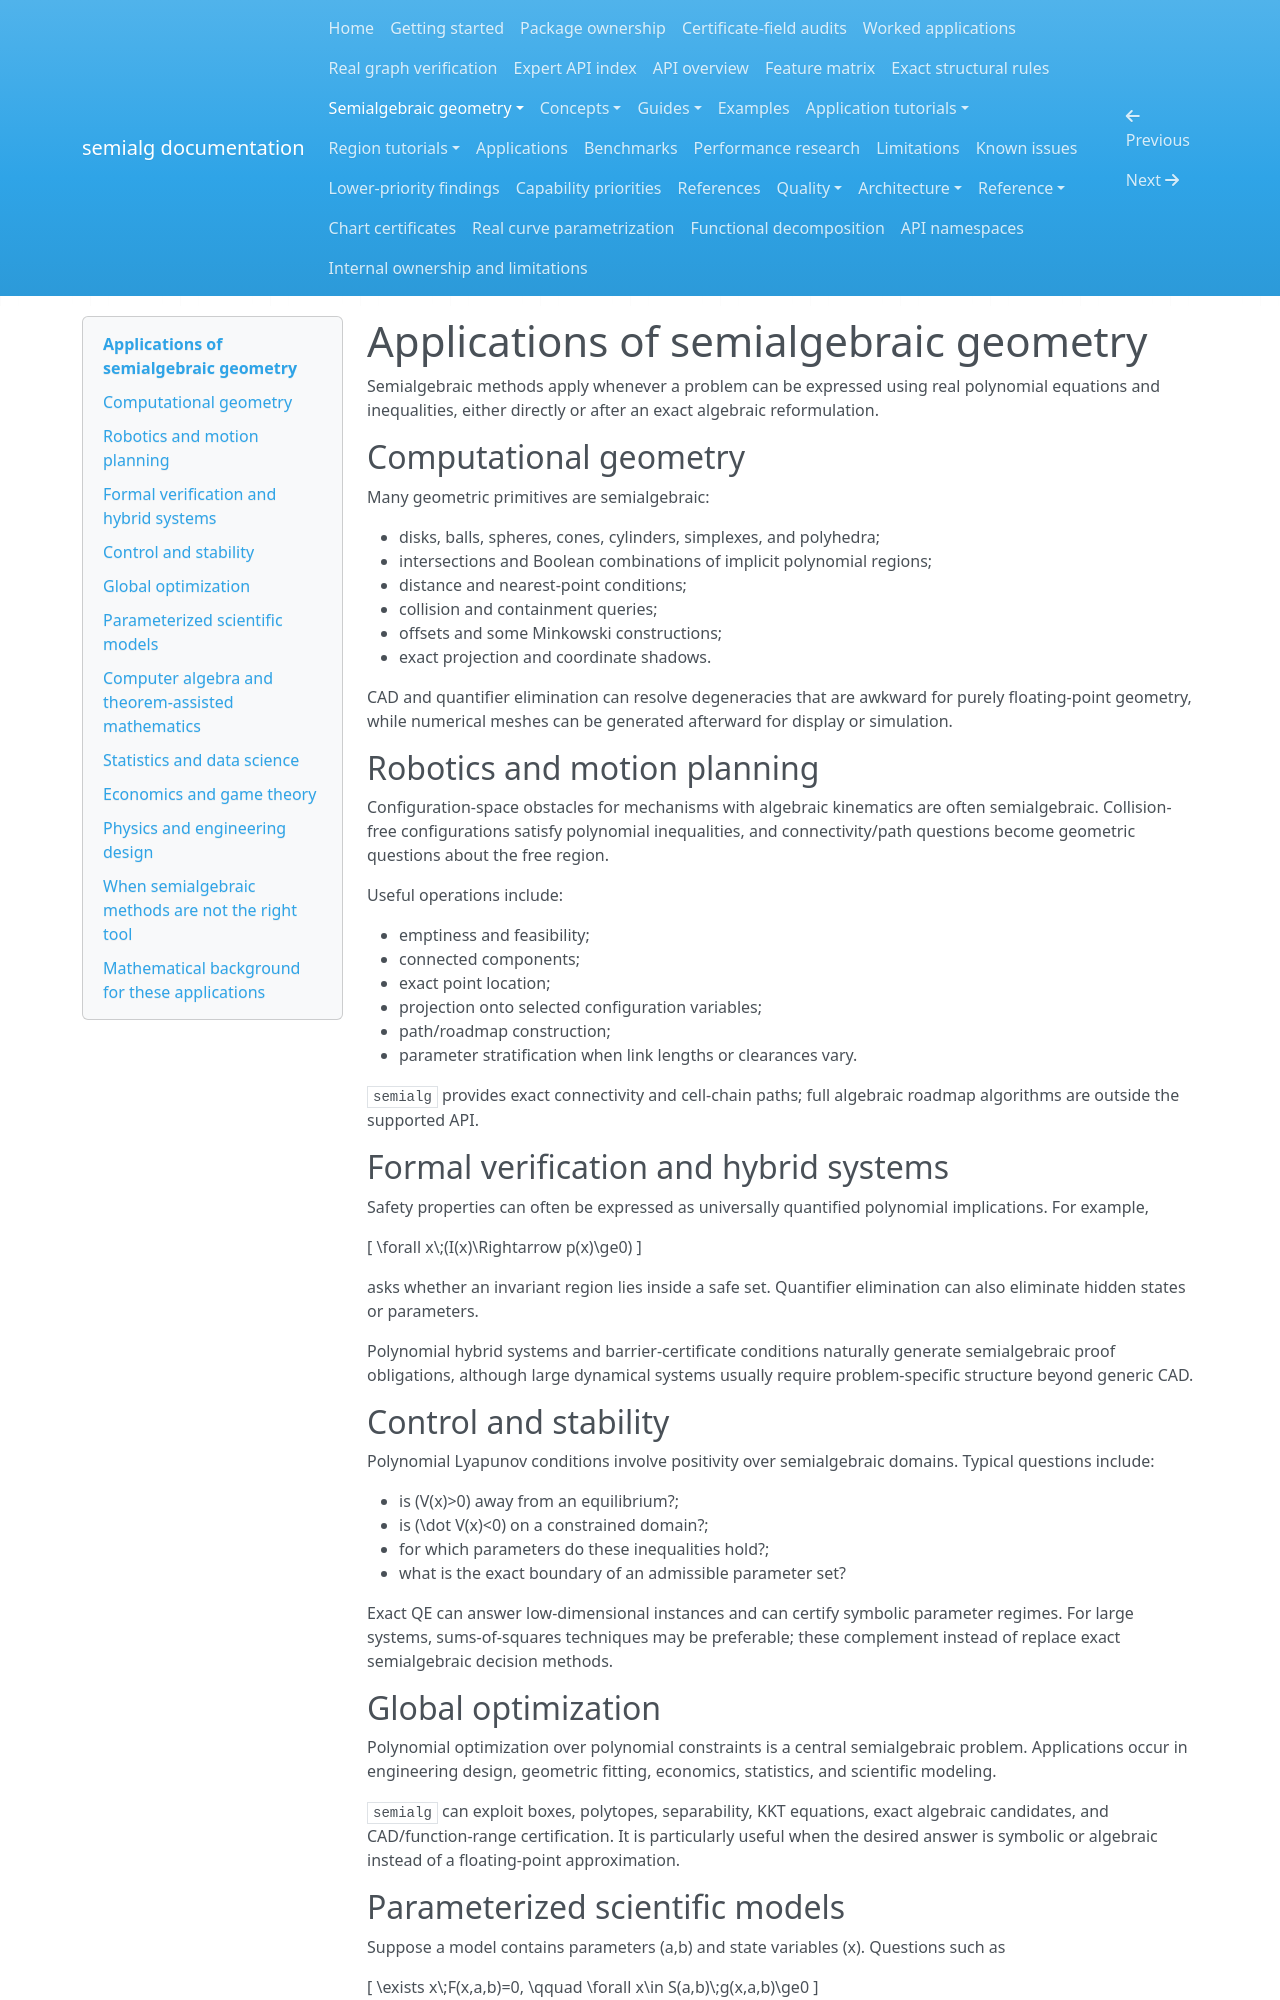

repository: BhuvaneshBhatt/semialg · page: semialgebraic_geometry/applications/index.html · generator: mkdocs

# Applications of semialgebraic geometry

Semialgebraic methods apply whenever a problem can be expressed using real polynomial equations and inequalities, either directly or after an exact algebraic reformulation.

## Computational geometry

Many geometric primitives are semialgebraic:

- disks, balls, spheres, cones, cylinders, simplexes, and polyhedra;
- intersections and Boolean combinations of implicit polynomial regions;
- distance and nearest-point conditions;
- collision and containment queries;
- offsets and some Minkowski constructions;
- exact projection and coordinate shadows.

CAD and quantifier elimination can resolve degeneracies that are awkward for purely floating-point geometry, while numerical meshes can be generated afterward for display or simulation.

## Robotics and motion planning

Configuration-space obstacles for mechanisms with algebraic kinematics are often semialgebraic. Collision-free configurations satisfy polynomial inequalities, and connectivity/path questions become geometric questions about the free region.

Useful operations include:

- emptiness and feasibility;
- connected components;
- exact point location;
- projection onto selected configuration variables;
- path/roadmap construction;
- parameter stratification when link lengths or clearances vary.

`semialg` provides exact connectivity and cell-chain paths; full algebraic roadmap algorithms are outside the supported API.

## Formal verification and hybrid systems

Safety properties can often be expressed as universally quantified polynomial implications. For example,

\[ \forall x\;(I(x)\Rightarrow p(x)\ge0) \]

asks whether an invariant region lies inside a safe set. Quantifier elimination can also eliminate hidden states or parameters.

Polynomial hybrid systems and barrier-certificate conditions naturally generate semialgebraic proof obligations, although large dynamical systems usually require problem-specific structure beyond generic CAD.

## Control and stability

Polynomial Lyapunov conditions involve positivity over semialgebraic domains. Typical questions include:

- is \(V(x)>0\) away from an equilibrium?;
- is \(\dot V(x)<0\) on a constrained domain?;
- for which parameters do these inequalities hold?;
- what is the exact boundary of an admissible parameter set?

Exact QE can answer low-dimensional instances and can certify symbolic parameter regimes. For large systems, sums-of-squares techniques may be preferable; these complement instead of replace exact semialgebraic decision methods.

## Global optimization

Polynomial optimization over polynomial constraints is a central semialgebraic problem. Applications occur in engineering design, geometric fitting, economics, statistics, and scientific modeling.

`semialg` can exploit boxes, polytopes, separability, KKT equations, exact algebraic candidates, and CAD/function-range certification. It is particularly useful when the desired answer is symbolic or algebraic instead of a floating-point approximation.

## Parameterized scientific models

Suppose a model contains parameters \(a,b\) and state variables \(x\). Questions such as

\[ \exists x\;F(x,a,b)=0, \qquad \forall x\in S(a,b)\;g(x,a,b)\ge0 \]

define semialgebraic subsets of parameter space. Projection and exceptional-parameter stratification can reveal where:

- solutions appear or disappear;
- root multiplicity changes;
- feasible sets change dimension;
- optima switch branches;
- topology changes.

This is useful in bifurcation-like analysis of algebraic models even when one does not need a full dynamical bifurcation theory.
